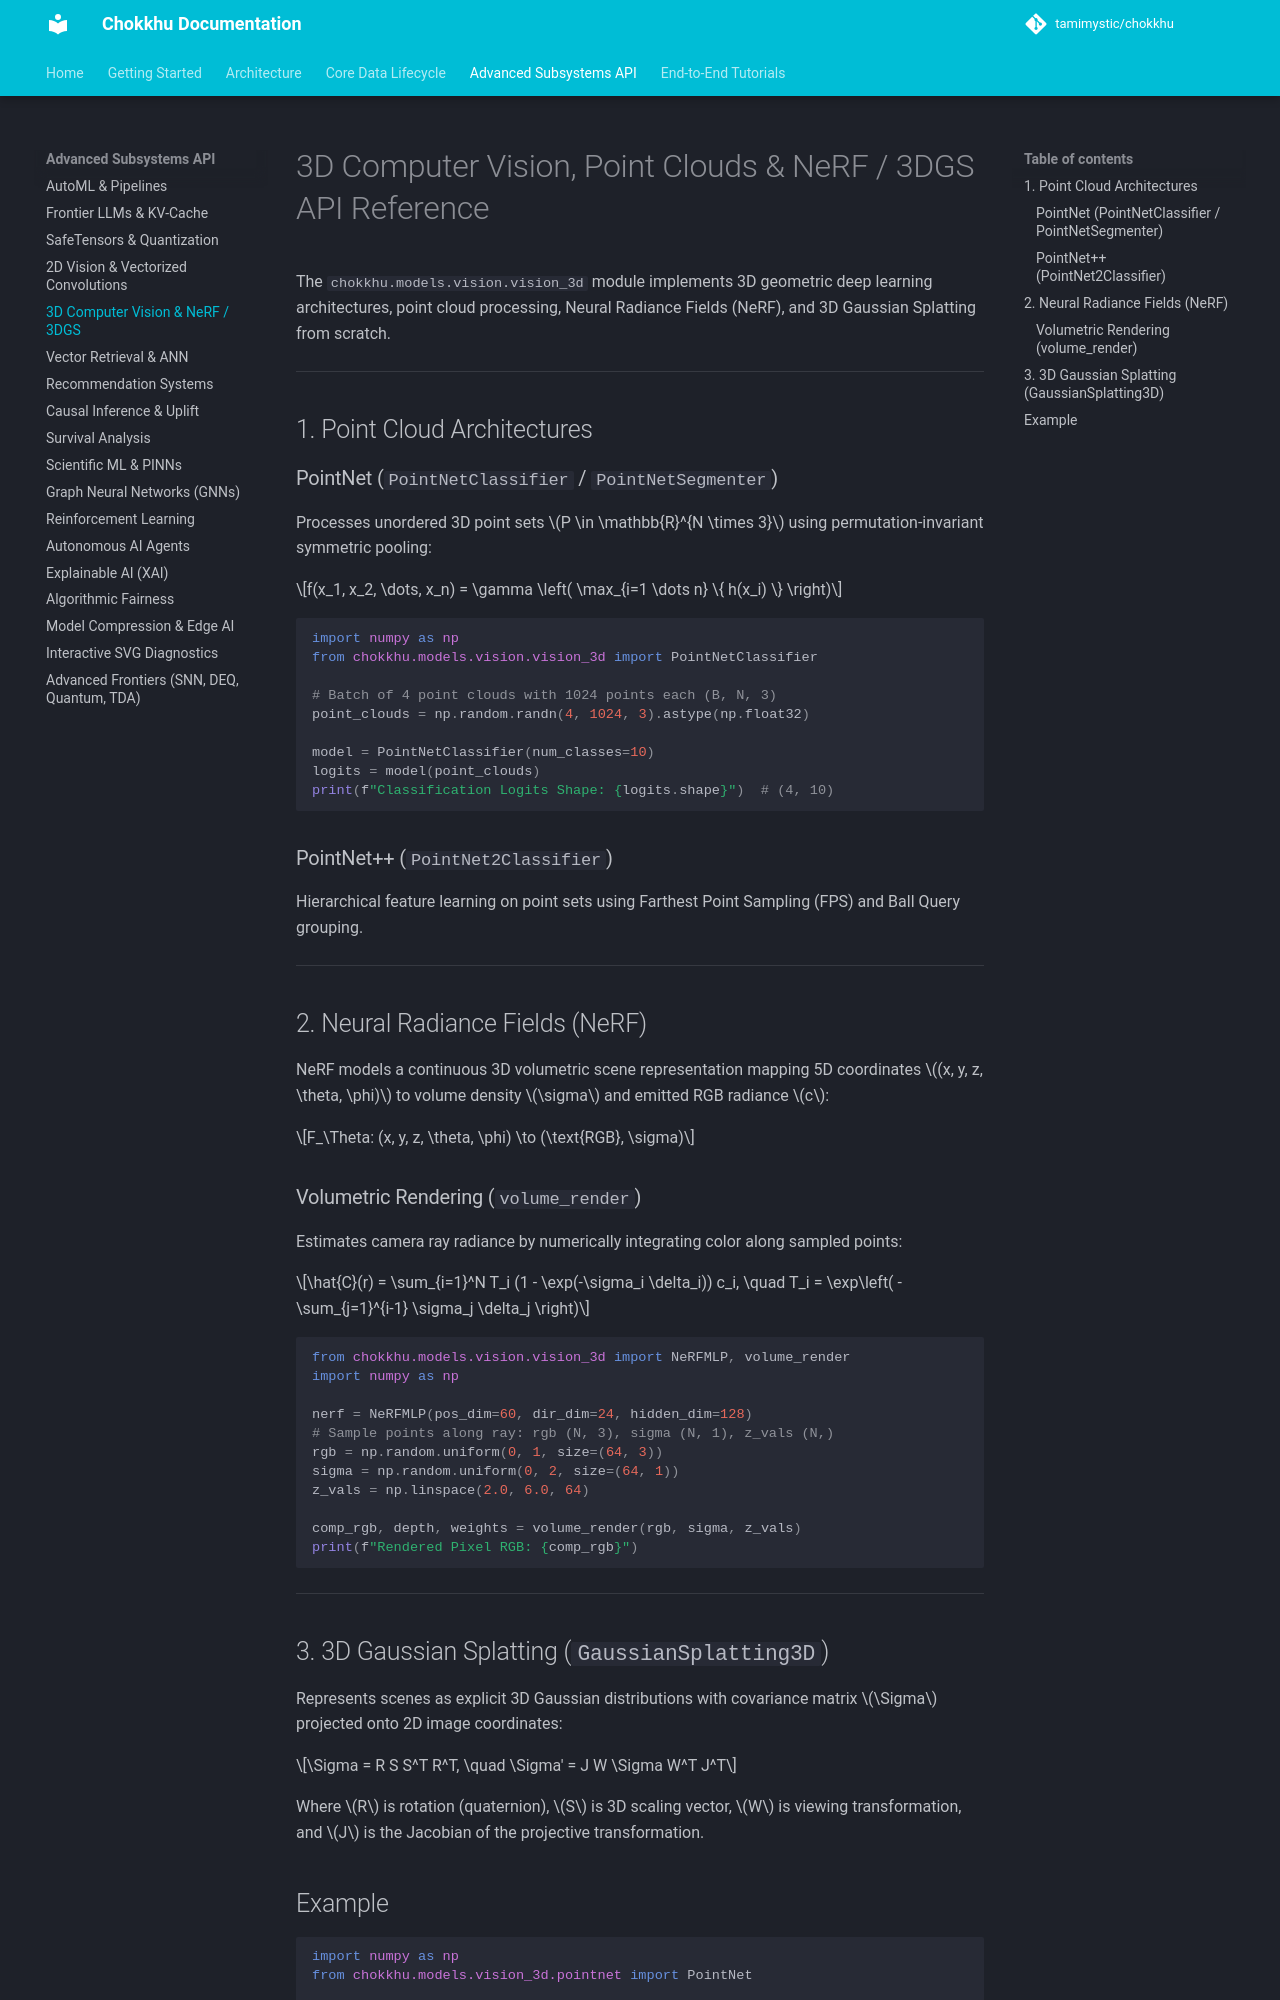

repository: tamimystic/chokkhu · page: api/vision_3d/index.html · generator: mkdocs

# 3D Computer Vision, Point Clouds & NeRF / 3DGS API Reference

The `chokkhu.models.vision.vision_3d` module implements 3D geometric deep learning architectures, point cloud processing, Neural Radiance Fields (NeRF), and 3D Gaussian Splatting from scratch.

---

## 1. Point Cloud Architectures

### PointNet (`PointNetClassifier` / `PointNetSegmenter`)
Processes unordered 3D point sets $P \in \mathbb{R}^{N \times 3}$ using permutation-invariant symmetric pooling:

$$f(x_1, x_2, \dots, x_n) = \gamma \left( \max_{i=1 \dots n} \{ h(x_i) \} \right)$$

```python
import numpy as np
from chokkhu.models.vision.vision_3d import PointNetClassifier

# Batch of 4 point clouds with 1024 points each (B, N, 3)
point_clouds = np.random.randn(4, 1024, 3).astype(np.float32)

model = PointNetClassifier(num_classes=10)
logits = model(point_clouds)
print(f"Classification Logits Shape: {logits.shape}")  # (4, 10)
```

### PointNet++ (`PointNet2Classifier`)
Hierarchical feature learning on point sets using Farthest Point Sampling (FPS) and Ball Query grouping.

---

## 2. Neural Radiance Fields (NeRF)

NeRF models a continuous 3D volumetric scene representation mapping 5D coordinates $(x, y, z, \theta, \phi)$ to volume density $\sigma$ and emitted RGB radiance $c$:

$$F_\Theta: (x, y, z, \theta, \phi) \to (\text{RGB}, \sigma)$$

### Volumetric Rendering (`volume_render`)
Estimates camera ray radiance by numerically integrating color along sampled points:

$$\hat{C}(r) = \sum_{i=1}^N T_i (1 - \exp(-\sigma_i \delta_i)) c_i, \quad T_i = \exp\left( -\sum_{j=1}^{i-1} \sigma_j \delta_j \right)$$

```python
from chokkhu.models.vision.vision_3d import NeRFMLP, volume_render
import numpy as np

nerf = NeRFMLP(pos_dim=60, dir_dim=24, hidden_dim=128)
# Sample points along ray: rgb (N, 3), sigma (N, 1), z_vals (N,)
rgb = np.random.uniform(0, 1, size=(64, 3))
sigma = np.random.uniform(0, 2, size=(64, 1))
z_vals = np.linspace(2.0, 6.0, 64)

comp_rgb, depth, weights = volume_render(rgb, sigma, z_vals)
print(f"Rendered Pixel RGB: {comp_rgb}")
```

---

## 3. 3D Gaussian Splatting (`GaussianSplatting3D`)

Represents scenes as explicit 3D Gaussian distributions with covariance matrix $\Sigma$ projected onto 2D image coordinates:

$$\Sigma = R S S^T R^T, \quad \Sigma' = J W \Sigma W^T J^T$$

Where $R$ is rotation (quaternion), $S$ is 3D scaling vector, $W$ is viewing transformation, and $J$ is the Jacobian of the projective transformation.
